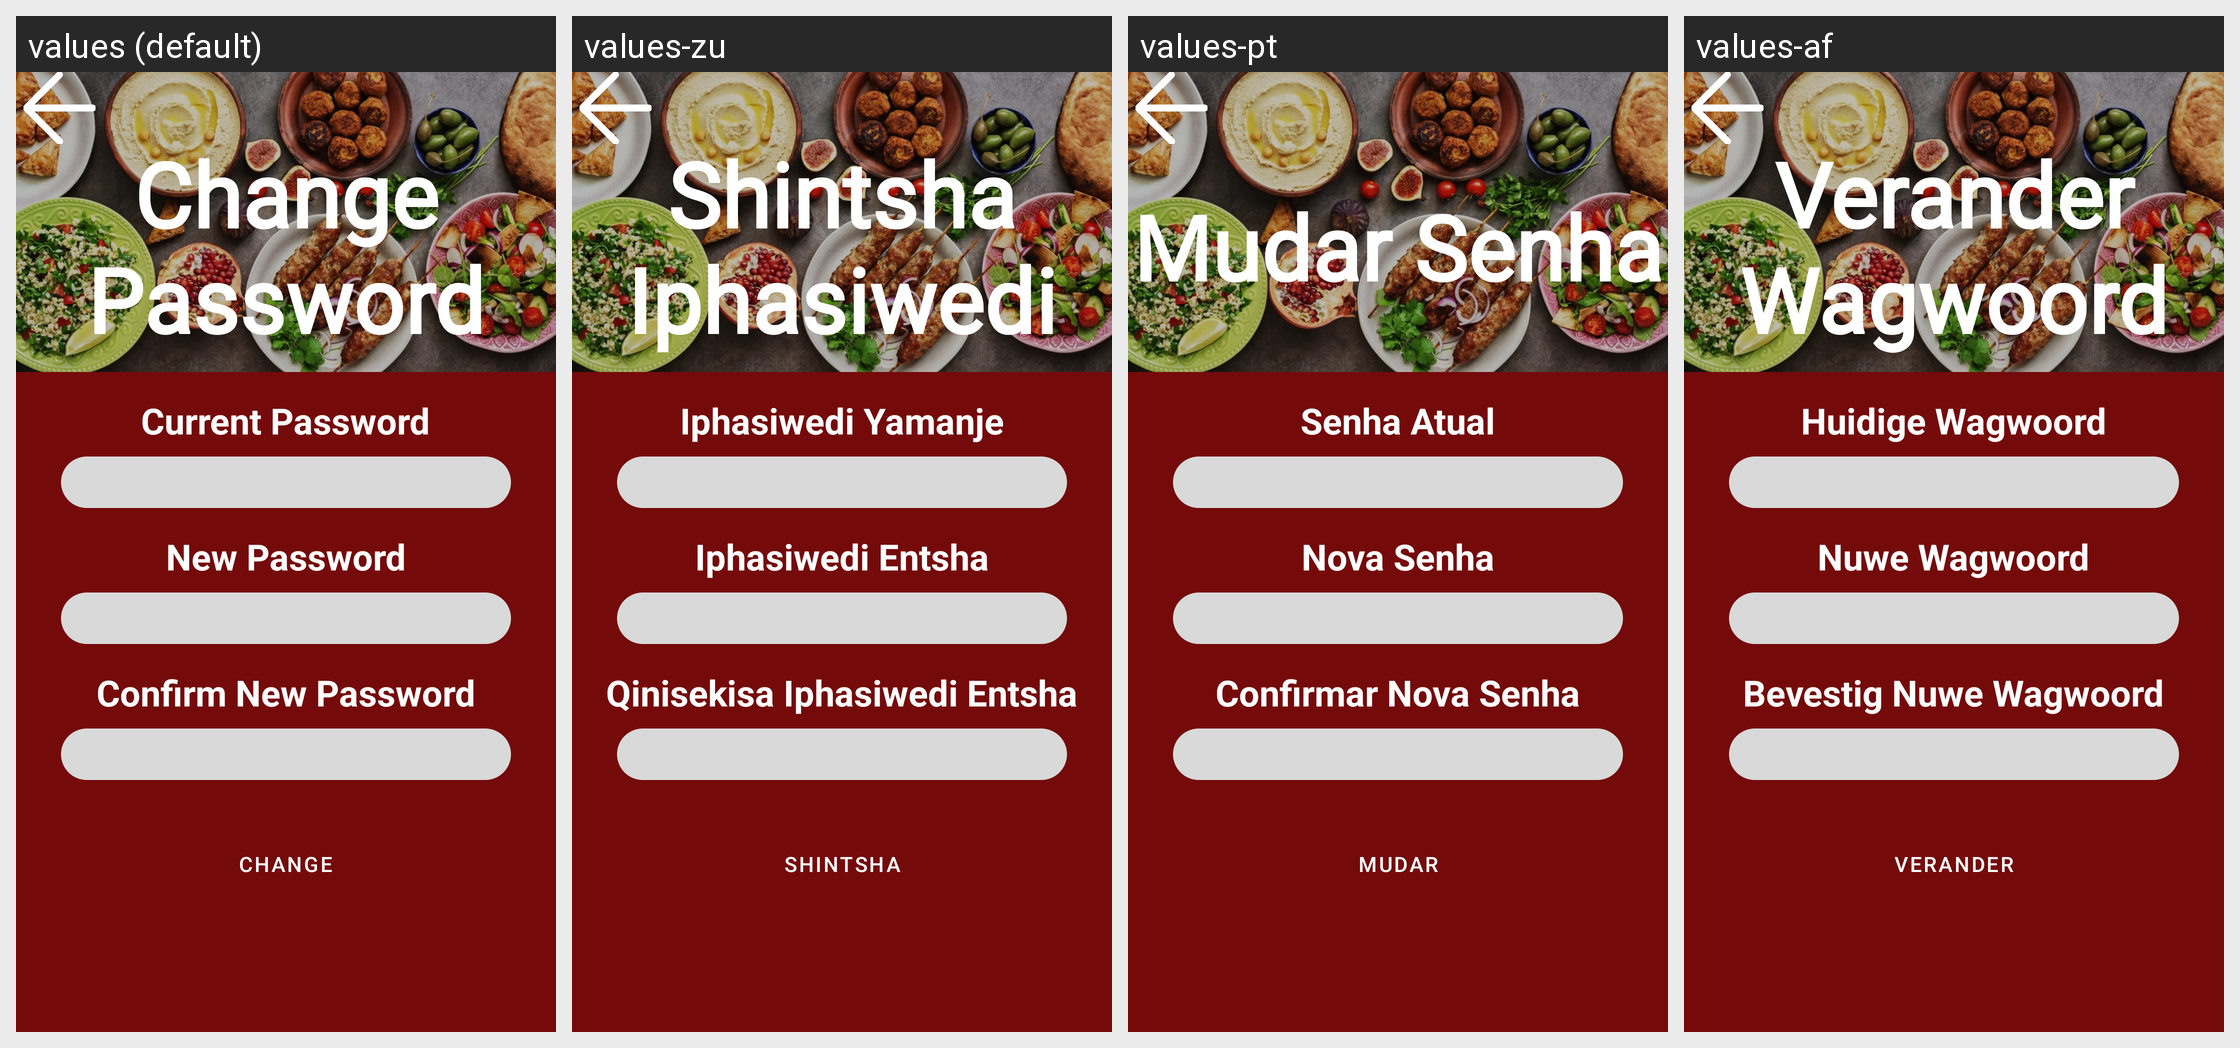

The same Android screen rendered under several of its app's locales, left to right. List the strings drawn on it with the default value and each locale's translation.
Android screen res/layout/fragment_change_password.xml rendered under 4 locales, left to right: values (default), values-zu, values-pt, values-af. Device: Nexus 5 (rendered at 1080×1920; each locale shown at half size, 540×960, under a caption strip naming it); theme Theme.GourmetGuruOPSCPOE.
Strings drawn on this screen, with the default value and each locale's value (text and hints the layout hard-codes, and strings that could not be matched under every locale, appear in the picture but are not listed):

change_passwordHeading
  values: Change Password
  values-zu: Shintsha Iphasiwedi
  values-pt: Mudar Senha
  values-af: Verander Wagwoord

txtCurrent_password
  values: Current Password
  values-zu: Iphasiwedi Yamanje
  values-pt: Senha Atual
  values-af: Huidige Wagwoord

txtNew_password
  values: New Password
  values-zu: Iphasiwedi Entsha
  values-pt: Nova Senha
  values-af: Nuwe Wagwoord

txtConfirm_new_password
  values: Confirm New Password
  values-zu: Qinisekisa Iphasiwedi Entsha
  values-pt: Confirmar Nova Senha
  values-af: Bevestig Nuwe Wagwoord

txtChange
  values: Change
  values-zu: Shintsha
  values-pt: Mudar
  values-af: Verander
